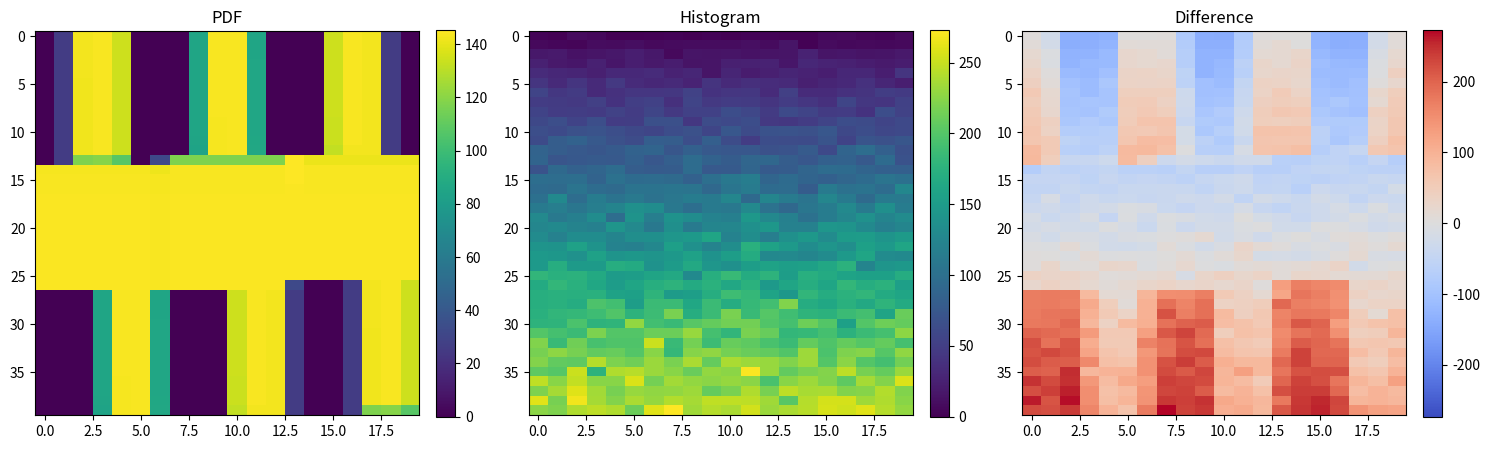

Reproduce this figure in Python.
pdf=[[0.0, 25.840455709612755, 142.59811149266002, 144.0732436785667, 134.2043995395212, 0.0, 0.0, 0.0, 85.70791896426528, 143.75610123535904, 143.75874521604123, 85.73798236037882, 0.0, 0.0, 0.0, 134.19344318625295, 144.07240493884458, 142.6033523155516, 25.842816189946365, 0.0], [0.0, 25.8404538330266, 142.5930855561856, 144.07400992256865, 134.21168190925428, 0.0, 0.0, 0.0, 85.69295280298782, 143.75343124724367, 143.7612932943133, 85.75290698595674, 0.0, 0.0, 0.0, 134.18587704314407, 144.0714979296102, 142.60838150295515, 25.842819430240155, 0.0], [0.0, 25.840454547064297, 142.5877936937063, 144.07474690820823, 134.21919905321755, 0.0, 0.0, 0.0, 85.67718200825111, 143.75055482512684, 143.7639229709072, 85.76860025690657, 0.0, 0.0, 0.0, 134.1777556261364, 144.07046705997502, 142.6136697894124, 25.842819178324895, 0.0], [0.0, 25.840454265901784, 142.5820304464994, 144.0754721905028, 134.2272325521956, 0.0, 0.0, 0.0, 85.65997782853019, 143.74734810860784, 143.766710642658, 85.78567312250327, 0.0, 0.0, 0.0, 134.16872359736325, 144.06924958700625, 142.6194310860618, 25.842821343653245, 0.0], [0.0, 25.840453627264054, 142.57551103317093, 144.07619227131076, 134.23610854009962, 0.0, 0.0, 0.0, 85.64051092370109, 143.7436397737202, 143.76976911680754, 85.80493942936792, 0.0, 0.0, 0.0, 134.1582926525029, 144.06776618803258, 142.6259212410278, 25.84282307801125, 0.0], [0.0, 25.840452938941716, 142.56785574519554, 144.07692405546362, 134.24628126189515, 0.0, 0.0, 0.0, 85.6176060420787, 143.73915901806512, 143.77324013386686, 85.82751671074801, 0.0, 0.0, 0.0, 134.1457430148871, 144.0658536664104, 142.6335154115351, 25.842824493943283, 0.0], [0.0, 25.840454126253107, 142.55846641160863, 144.07764316099286, 134.25842412136524, 0.0, 0.0, 0.0, 85.58948258753978, 143.7334906979896, 143.7773151735633, 85.85512629108995, 0.0, 0.0, 0.0, 134.12992187205973, 144.06326625189556, 142.64276950646916, 25.84282966812721, 0.0], [0.0, 25.84045064638584, 142.5463401207657, 144.07832390555802, 134.2735542291588, 0.0, 0.0, 0.0, 85.55315122770565, 143.7259118068494, 143.78227316561834, 85.89058557005033, 0.0, 0.0, 0.0, 134.10882367086217, 144.05952020622965, 142.6545807822769, 25.842830123225543, 0.0], [0.0, 25.84045218085456, 142.52969991479034, 144.07878976370597, 134.29341415013144, 0.0, 0.0, 0.0, 85.50321913215829, 143.71500558971852, 143.7885562363972, 85.93897138749516, 0.0, 0.0, 0.0, 134.07859043223274, 144.05360969193205, 142.67053016580675, 25.84283584886102, 0.0], [0.0, 25.840451438998244, 142.50488557254639, 144.07863241873486, 134.32123575550145, 0.0, 0.0, 0.0, 85.42859699343688, 143.697684639178, 143.79679214031975, 86.01051024873162, 0.0, 0.0, 0.0, 134.0306378649101, 144.0430171894647, 142.69363907061572, 25.84284382363787, 0.0], [0.0, 25.840450060012188, 142.46315014404803, 144.07629695122955, 134.36380747425474, 0.0, 0.0, 0.0, 85.3022848895477, 143.66566526264666, 143.80764959351328, 86.12955949282798, 0.0, 0.0, 0.0, 133.94127428788917, 144.0197246071584, 142.73037001877208, 25.84285653654872, 0.0], [0.0, 25.840445537561784, 142.37706033852362, 144.06478898711202, 134.4379318292911, 0.0, 0.0, 0.0, 85.03646265379408, 143.5875629900574, 143.81836368073107, 86.37197259895709, 0.0, 0.0, 0.0, 133.71347419843684, 143.9437279613831, 142.79434342815867, 25.842887235923563, 0.0], [0.0, 25.84043694458456, 142.09968098509572, 143.98713144163116, 134.59345929466048, 0.0, 0.0, 0.0, 84.08811915120278, 143.20112699190017, 143.73426019292071, 87.15594144765001, 0.0, 0.0, 0.0, 132.10256805524557, 143.06666856202855, 142.64950543167936, 25.8430443292969, 0.0], [0.0, 25.84033312676518, 117.17644001029211, 118.73312439544456, 107.7324552742954, 0.0, 32.03387437496227, 117.01235369603131, 117.01235369603131, 117.01235369603131, 117.01235369603131, 117.01235369603131, 117.01235369603131, 145.41129783588826, 141.25743546097448, 141.25743546097448, 141.25743546097448, 141.25743546097448, 141.25743546097448, 141.25743546097448], [143.20966750788457, 143.20966750788457, 143.20966750788457, 143.20966750788457, 143.20966750788457, 143.20966750788457, 141.4804439995554, 143.7591444301415, 143.7591444301415, 143.7591444301415, 143.7591444301415, 143.7591444301415, 143.7591444301415, 145.3073363724244, 143.98690647733355, 143.98690647733355, 143.98690647733355, 143.98690647733355, 143.98690647733355, 143.98690647733355], [144.1025660842706, 144.1025660842706, 144.1025660842706, 144.1025660842706, 144.1025660842706, 144.1025660842706, 143.21761050309024, 144.16920102935677, 144.16920102935677, 144.16920102935677, 144.16920102935677, 144.16920102935677, 144.16920102935677, 144.9715602534833, 144.21105544186224, 144.21105544186224, 144.21105544186224, 144.21105544186224, 144.21105544186224, 144.21105544186224], [144.23905114337774, 144.23905114337774, 144.23905114337774, 144.23905114337774, 144.23905114337774, 144.23905114337774, 143.6467942690848, 144.25867960343285, 144.25867960343285, 144.25867960343285, 144.25867960343285, 144.25867960343285, 144.25867960343285, 144.80644556167525, 144.27298434190288, 144.27298434190288, 144.27298434190288, 144.27298434190288, 144.27298434190288, 144.27298434190288], [144.28372151071767, 144.28372151071767, 144.28372151071767, 144.28372151071767, 144.28372151071767, 144.28372151071767, 143.83895018960828, 144.29199057411762, 144.29199057411762, 144.29199057411762, 144.29199057411762, 144.29199057411762, 144.29199057411762, 144.7091888145017, 144.2984904818711, 144.2984904818711, 144.2984904818711, 144.2984904818711, 144.2984904818711, 144.2984904818711], [144.30369391907743, 144.30369391907743, 144.30369391907743, 144.30369391907743, 144.30369391907743, 144.30369391907743, 143.94766711224082, 144.30792142735126, 144.30792142735126, 144.30792142735126, 144.30792142735126, 144.30792142735126, 144.30792142735126, 144.64523913689797, 144.31140512303432, 144.31140512303432, 144.31140512303432, 144.31140512303432, 144.31140512303432, 144.31140512303432], [144.3143069023985, 144.3143069023985, 144.3143069023985, 144.3143069023985, 144.3143069023985, 144.3143069023985, 144.01752697904925, 144.31675420186673, 144.31675420186673, 144.31675420186673, 144.31675420186673, 144.31675420186673, 144.31675420186673, 144.60002716476066, 144.31883544671211, 144.31883544671211, 144.31883544671211, 144.31883544671211, 144.31883544671211, 144.31883544671211], [144.3206169558893, 144.3206169558893, 144.3206169558893, 144.3206169558893, 144.3206169558893, 144.3206169558893, 144.06618493609133, 144.32215789630902, 144.32215789630902, 144.32215789630902, 144.32215789630902, 144.32215789630902, 144.32215789630902, 144.5663813483729, 144.32349565365652, 144.32349565365652, 144.32349565365652, 144.32349565365652, 144.32349565365652, 144.32349565365652], [144.32466923908166, 144.32466923908166, 144.32466923908166, 144.32466923908166, 144.32466923908166, 144.32466923908166, 144.10201050047795, 144.32569945853106, 144.32569945853106, 144.32569945853106, 144.32569945853106, 144.32569945853106, 144.32569945853106, 144.54036481252723, 144.32660906850873, 144.32660906850873, 144.32660906850873, 144.32660906850873, 144.32660906850873, 144.32660906850873], [144.3274250517268, 144.3274250517268, 144.3274250517268, 144.3274250517268, 144.3274250517268, 144.3274250517268, 144.12949223009394, 144.32815325985766, 144.32815325985766, 144.32815325985766, 144.32815325985766, 144.32815325985766, 144.32815325985766, 144.51967264845248, 144.3287995445737, 144.3287995445737, 144.3287995445737, 144.3287995445737, 144.3287995445737, 144.3287995445737], [144.32938016052088, 144.32938016052088, 144.32938016052088, 144.32938016052088, 144.32938016052088, 144.32938016052088, 144.1512311933568, 144.32991006197327, 144.32991006197327, 144.32991006197327, 144.32991006197327, 144.32991006197327, 144.32991006197327, 144.50280162650708, 144.33039445041746, 144.33039445041746, 144.33039445041746, 144.33039445041746, 144.33039445041746, 144.33039445041746], [144.33082617380927, 144.33082617380927, 144.33082617380927, 144.33082617380927, 144.33082617380927, 144.33082617380927, 144.16886325781752, 144.33121921114417, 144.33121921114417, 144.33121921114417, 144.33121921114417, 144.33121921114417, 144.33121921114417, 144.4887849203602, 144.3315842904883, 144.3315842904883, 144.3315842904883, 144.3315842904883, 144.3315842904883, 144.3315842904883], [144.33191913619135, 144.33191913619135, 144.33191913619135, 144.33191913619135, 144.33191913619135, 144.33191913619135, 144.18344855147367, 144.33222212278866, 144.33222212278866, 144.33222212278866, 144.33222212278866, 144.33222212278866, 144.33222212278866, 144.47696129102164, 144.33250170269602, 144.33250170269602, 144.33250170269602, 144.33250170269602, 144.33250170269602, 144.33250170269602], [144.33276242721428, 144.33276242721428, 144.33276242721428, 144.33276242721428, 144.33276242721428, 144.33276242721428, 144.19571105624823, 144.33300364615764, 144.33300364615764, 144.33300364615764, 144.33300364615764, 144.33300364615764, 144.33300364615764, 32.07501423323933, 0.0, 0.0, 25.840458545921457, 142.59811279303167, 144.07324075273047, 134.20439540299958], [0.0, 0.0, 0.0, 85.70793462634667, 143.75609928480156, 143.75874489094832, 85.73796508061095, 0.0, 0.0, 0.0, 134.1934502481743, 144.0724055890304, 142.60335361592323, 25.842814653691853, 0.0, 0.0, 25.840457318489342, 142.5930816550706, 144.07401057275447, 134.21167777178022], [0.0, 0.0, 0.0, 85.69296911335019, 143.75342539557118, 143.76129849579993, 85.75289425621979, 0.0, 0.0, 0.0, 134.18588312879456, 144.07149630414563, 142.60838215314095, 25.842817242529925, 0.0, 0.0, 25.840457706442017, 142.58779304352043, 144.07474690820823, 134.21919523924907], [0.0, 0.0, 0.0, 85.6772009168964, 143.75055157419771, 143.76392297090717, 85.76858492071176, 0.0, 0.0, 0.0, 134.17776008513178, 144.07046771016084, 142.61367076469114, 25.842818289875165, 0.0, 0.0, 25.840456448810237, 142.5820288210348, 144.0754718654099, 134.22722516157006], [0.0, 0.0, 0.0, 85.6599918586388, 143.74734908388663, 143.76670706663597, 85.78566103787257, 0.0, 0.0, 0.0, 134.1687277300752, 144.0692528379354, 142.6194249092964, 25.842818503376126, 0.0, 0.0, 25.840456458969385, 142.57550908261345, 144.07619162112493, 134.2361040735642], [0.0, 0.0, 0.0, 85.64052365050141, 143.74363847334854, 143.76976879171463, 85.80492408999838, 0.0, 0.0, 0.0, 134.1582990594763, 144.06776553784675, 142.62591701481992, 25.842821211742983, 0.0, 0.0, 25.840455444125503, 142.56785769575305, 144.07692405546362, 134.24628264576234], [0.0, 0.0, 0.0, 85.61762136636824, 143.7391541416714, 143.77324078405272, 85.82749714390069, 0.0, 0.0, 0.0, 134.14574616914558, 144.06585236603874, 142.63351313588467, 25.84282262561144, 0.0, 0.0, 25.840455654253304, 142.55846478614404, 144.07764543664325, 134.25841965149635], [0.0, 0.0, 0.0, 85.58949433183882, 143.73349134817542, 143.77731712412077, 85.85510996818734, 0.0, 0.0, 0.0, 134.1299292504625, 144.06326397624517, 142.64276983156205, 25.8428251971472, 0.0, 0.0, 25.84045607308029, 142.5463423964161, 144.0783235804651, 134.27355170778387], [0.0, 0.0, 0.0, 85.55316654247098, 143.72590888101317, 143.7822757663617, 85.89056794233144, 0.0, 0.0, 0.0, 134.10882779567697, 144.05952215678715, 142.65458858450688, 25.842829875596173, 0.0, 0.0, 25.840453703457705, 142.52969991479034, 144.0787917142635, 134.2934073990564], [0.0, 0.0, 0.0, 85.50323671558964, 143.7150033140681, 143.78855851204762, 85.93895732976635, 0.0, 0.0, 0.0, 134.0785916274413, 144.05360904174623, 142.67053276655005, 25.842833321612826, 0.0, 0.0, 25.840453932356134, 142.50489109912596, 144.07863274382777, 134.32123322603093], [0.0, 0.0, 0.0, 85.42861261504042, 143.69768268862052, 143.7967908399481, 86.01049520619986, 0.0, 0.0, 0.0, 134.03063580351466, 144.04301653927882, 142.6936345193149, 25.842840639695638, 0.0, 0.0, 25.840450920722674, 142.46314819349055, 144.0762982516012, 134.36380591212614], [0.0, 0.0, 0.0, 85.30230309387791, 143.66566526264666, 143.80765089388493, 86.12953988153433, 0.0, 0.0, 0.0, 133.94127741805931, 144.01972428206548, 142.73036774312166, 25.842855292369876, 0.0, 0.0, 25.840447685151297, 142.37706066361653, 144.06478898711202, 134.43792797611462], [0.0, 0.0, 0.0, 85.0364798435582, 143.5875613645928, 143.81836335563816, 86.37195880695364, 0.0, 0.0, 0.0, 133.71347893224527, 143.94372796138313, 142.79434342815867, 25.842884666133912, 0.0, 0.0, 25.840440681684775, 142.0996783843524, 143.9871307914453, 134.59345442255264], [0.0, 0.0, 0.0, 84.08813652224431, 143.20112894245767, 143.73426279366402, 87.1559203982012, 0.0, 0.0, 0.0, 132.10256717171666, 143.06666921221438, 142.649506732051, 25.843040978839788, 0.0, 0.0, 25.840336756539493, 117.17643870992046, 118.73312472053748, 107.7324518811381]]
histogram=[[3.0, 1.0, 8.0, 6.0, 0.0, 1.0, 2.0, 3.0, 1.0, 3.0, 1.0, 3.0, 3.0, 2.0, 2.0, 6.0, 7.0, 4.0, 3.0, 7.0], [7.0, 5.0, 4.0, 9.0, 8.0, 10.0, 7.0, 8.0, 9.0, 9.0, 9.0, 11.0, 8.0, 15.0, 2.0, 8.0, 6.0, 7.0, 6.0, 7.0], [18.0, 20.0, 13.0, 15.0, 18.0, 23.0, 18.0, 7.0, 15.0, 14.0, 15.0, 13.0, 14.0, 15.0, 26.0, 15.0, 16.0, 14.0, 15.0, 19.0], [25.0, 19.0, 16.0, 25.0, 17.0, 23.0, 19.0, 22.0, 14.0, 15.0, 24.0, 25.0, 26.0, 17.0, 30.0, 27.0, 25.0, 22.0, 20.0, 22.0], [34.0, 30.0, 28.0, 24.0, 31.0, 31.0, 34.0, 26.0, 29.0, 15.0, 28.0, 21.0, 24.0, 28.0, 26.0, 23.0, 30.0, 30.0, 23.0, 42.0], [42.0, 33.0, 42.0, 33.0, 45.0, 34.0, 30.0, 32.0, 27.0, 41.0, 32.0, 37.0, 35.0, 33.0, 24.0, 28.0, 31.0, 39.0, 29.0, 23.0], [56.0, 44.0, 47.0, 33.0, 39.0, 43.0, 43.0, 44.0, 54.0, 40.0, 43.0, 44.0, 34.0, 52.0, 34.0, 34.0, 39.0, 41.0, 50.0, 46.0], [48.0, 47.0, 45.0, 52.0, 40.0, 51.0, 53.0, 38.0, 56.0, 45.0, 49.0, 47.0, 42.0, 49.0, 43.0, 38.0, 57.0, 44.0, 42.0, 53.0], [55.0, 49.0, 50.0, 47.0, 54.0, 49.0, 57.0, 45.0, 53.0, 53.0, 65.0, 58.0, 47.0, 61.0, 56.0, 47.0, 48.0, 40.0, 65.0, 54.0], [59.0, 66.0, 55.0, 66.0, 49.0, 50.0, 67.0, 67.0, 44.0, 63.0, 60.0, 64.0, 45.0, 44.0, 49.0, 56.0, 64.0, 62.0, 56.0, 60.0], [66.0, 61.0, 68.0, 70.0, 66.0, 59.0, 57.0, 64.0, 68.0, 57.0, 74.0, 62.0, 69.0, 70.0, 68.0, 74.0, 59.0, 64.0, 58.0, 60.0], [62.0, 80.0, 86.0, 76.0, 68.0, 63.0, 82.0, 81.0, 66.0, 83.0, 63.0, 49.0, 64.0, 63.0, 62.0, 71.0, 55.0, 71.0, 68.0, 73.0], [87.0, 81.0, 76.0, 73.0, 77.0, 86.0, 88.0, 73.0, 84.0, 76.0, 74.0, 74.0, 68.0, 70.0, 78.0, 60.0, 88.0, 98.0, 84.0, 67.0], [88.0, 72.0, 75.0, 77.0, 76.0, 84.0, 74.0, 83.0, 96.0, 86.0, 79.0, 90.0, 91.0, 81.0, 74.0, 84.0, 86.0, 76.0, 95.0, 69.0], [70.0, 93.0, 85.0, 89.0, 96.0, 81.0, 78.0, 79.0, 96.0, 76.0, 77.0, 89.0, 77.0, 79.0, 89.0, 96.0, 95.0, 88.0, 84.0, 83.0], [99.0, 98.0, 99.0, 87.0, 102.0, 95.0, 97.0, 94.0, 85.0, 100.0, 109.0, 116.0, 89.0, 95.0, 88.0, 84.0, 90.0, 95.0, 105.0, 101.0], [95.0, 94.0, 105.0, 96.0, 94.0, 104.0, 104.0, 106.0, 105.0, 92.0, 106.0, 114.0, 95.0, 96.0, 79.0, 111.0, 102.0, 104.0, 97.0, 126.0], [101.0, 130.0, 98.0, 115.0, 104.0, 110.0, 103.0, 108.0, 115.0, 111.0, 125.0, 93.0, 124.0, 114.0, 105.0, 125.0, 113.0, 94.0, 111.0, 110.0], [112.0, 117.0, 107.0, 117.0, 123.0, 137.0, 133.0, 109.0, 99.0, 111.0, 109.0, 128.0, 103.0, 92.0, 107.0, 115.0, 129.0, 113.0, 136.0, 115.0], [128.0, 110.0, 118.0, 133.0, 98.0, 140.0, 117.0, 139.0, 133.0, 121.0, 118.0, 146.0, 127.0, 119.0, 102.0, 115.0, 125.0, 138.0, 123.0, 132.0], [125.0, 130.0, 122.0, 119.0, 142.0, 128.0, 109.0, 136.0, 112.0, 124.0, 125.0, 137.0, 144.0, 120.0, 120.0, 143.0, 141.0, 130.0, 118.0, 124.0], [132.0, 120.0, 133.0, 133.0, 123.0, 135.0, 136.0, 143.0, 148.0, 160.0, 121.0, 134.0, 117.0, 137.0, 146.0, 132.0, 150.0, 151.0, 141.0, 149.0], [141.0, 140.0, 156.0, 140.0, 121.0, 119.0, 126.0, 154.0, 137.0, 122.0, 134.0, 173.0, 157.0, 148.0, 133.0, 142.0, 135.0, 155.0, 148.0, 160.0], [147.0, 145.0, 138.0, 156.0, 141.0, 144.0, 141.0, 146.0, 156.0, 139.0, 152.0, 168.0, 127.0, 129.0, 124.0, 132.0, 147.0, 161.0, 132.0, 130.0], [147.0, 170.0, 149.0, 149.0, 170.0, 167.0, 139.0, 150.0, 165.0, 143.0, 137.0, 152.0, 157.0, 153.0, 155.0, 164.0, 175.0, 123.0, 142.0, 146.0], [180.0, 173.0, 175.0, 166.0, 150.0, 152.0, 159.0, 165.0, 130.0, 171.0, 184.0, 168.0, 177.0, 152.0, 172.0, 167.0, 158.0, 155.0, 155.0, 169.0], [167.0, 181.0, 173.0, 163.0, 151.0, 160.0, 171.0, 177.0, 167.0, 174.0, 164.0, 174.0, 147.0, 161.0, 170.0, 161.0, 181.0, 170.0, 175.0, 154.0], [171.0, 173.0, 172.0, 173.0, 157.0, 155.0, 178.0, 150.0, 153.0, 170.0, 188.0, 182.0, 158.0, 144.0, 180.0, 169.0, 175.0, 180.0, 167.0, 161.0], [171.0, 173.0, 169.0, 197.0, 190.0, 152.0, 186.0, 186.0, 163.0, 186.0, 169.0, 183.0, 190.0, 221.0, 169.0, 163.0, 173.0, 165.0, 178.0, 167.0], [173.0, 180.0, 182.0, 188.0, 199.0, 177.0, 187.0, 218.0, 170.0, 186.0, 218.0, 185.0, 201.0, 189.0, 178.0, 175.0, 186.0, 191.0, 159.0, 211.0], [176.0, 178.0, 196.0, 177.0, 179.0, 229.0, 190.0, 185.0, 202.0, 209.0, 215.0, 215.0, 199.0, 193.0, 213.0, 200.0, 155.0, 200.0, 213.0, 209.0], [200.0, 192.0, 186.0, 219.0, 200.0, 200.0, 212.0, 212.0, 231.0, 193.0, 180.0, 218.0, 210.0, 181.0, 183.0, 193.0, 175.0, 186.0, 192.0, 227.0], [221.0, 185.0, 214.0, 194.0, 198.0, 198.0, 251.0, 185.0, 216.0, 187.0, 210.0, 205.0, 195.0, 186.0, 209.0, 198.0, 209.0, 201.0, 208.0, 192.0], [217.0, 227.0, 217.0, 207.0, 210.0, 200.0, 224.0, 182.0, 223.0, 228.0, 216.0, 211.0, 207.0, 199.0, 233.0, 196.0, 220.0, 223.0, 201.0, 228.0], [222.0, 207.0, 205.0, 243.0, 219.0, 214.0, 232.0, 218.0, 238.0, 209.0, 238.0, 233.0, 231.0, 221.0, 233.0, 200.0, 226.0, 200.0, 191.0, 215.0], [205.0, 201.0, 251.0, 177.0, 240.0, 244.0, 232.0, 224.0, 211.0, 229.0, 226.0, 271.0, 231.0, 207.0, 218.0, 222.0, 246.0, 217.0, 208.0, 232.0], [247.0, 224.0, 248.0, 224.0, 225.0, 258.0, 216.0, 235.0, 229.0, 226.0, 230.0, 226.0, 195.0, 224.0, 233.0, 221.0, 205.0, 236.0, 222.0, 259.0], [220.0, 236.0, 260.0, 235.0, 217.0, 231.0, 228.0, 229.0, 233.0, 208.0, 218.0, 241.0, 217.0, 246.0, 237.0, 238.0, 221.0, 223.0, 242.0, 221.0], [261.0, 217.0, 267.0, 236.0, 222.0, 238.0, 230.0, 242.0, 236.0, 247.0, 247.0, 246.0, 234.0, 202.0, 243.0, 255.0, 255.0, 234.0, 241.0, 225.0], [226.0, 220.0, 240.0, 246.0, 240.0, 212.0, 261.0, 273.0, 234.0, 243.0, 238.0, 254.0, 232.0, 238.0, 244.0, 256.0, 253.0, 261.0, 243.0, 229.0]]

if __name__ == "__main__":
    import matplotlib.pyplot as plt
    import numpy as np

    fig, axs = plt.subplots(1, 3, figsize=(15, 5))
    pdf = np.array(pdf)
    histogram = np.array(histogram)
    diff = histogram - pdf
    absdiff = np.abs(diff).max()
    a = pdf.shape[1] / pdf.shape[0]
    pdf_plot = axs[0].imshow(pdf, vmin=0, aspect=a, interpolation="nearest")
    hist_plot = axs[1].imshow(histogram, vmin=0, aspect=a, interpolation="nearest")
    diff_plot = axs[2].imshow(diff, aspect=a, vmin=-absdiff, vmax=absdiff, interpolation="nearest", cmap="coolwarm")
    axs[0].set_title("PDF")
    axs[1].set_title("Histogram")
    axs[2].set_title("Difference")
    props = dict(fraction=0.046, pad=0.04)
    fig.colorbar(pdf_plot, ax=axs[0], **props)
    fig.colorbar(hist_plot, ax=axs[1], **props)
    fig.colorbar(diff_plot, ax=axs[2], **props)
    plt.tight_layout()
    plt.show()
